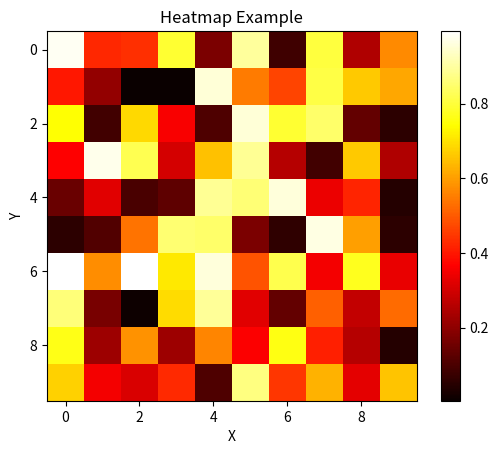

Source code (Python):
"""
09. Generating heatmaps to represent the magnitude of values in a matrix using colors.

"""

import numpy as np
import matplotlib.pyplot as plt

# Sample data (2D array)
data = np.random.rand(10, 10)

# Create a heatmap
plt.imshow(data, cmap='hot', interpolation='nearest')

# Add color bar
plt.colorbar()

# Add labels and title
plt.xlabel('X')
plt.ylabel('Y')
plt.title('Heatmap Example')

# Show plot
plt.show()
